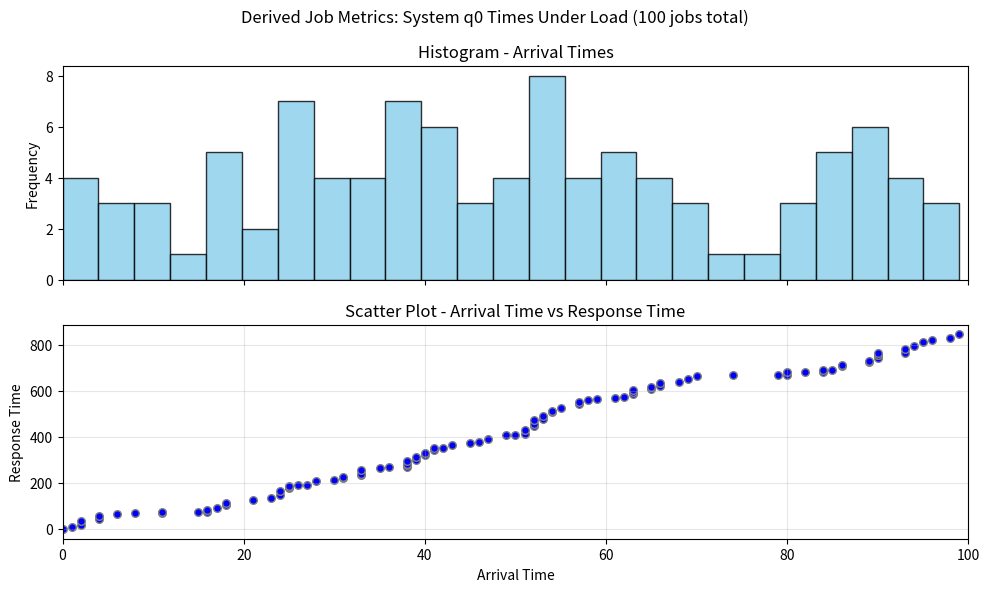

This figure's Python source:
import matplotlib.pyplot as plt
import numpy as np

num_jobs = 100

arrival_times = np.random.randint(0, num_jobs+1, size=num_jobs)
arrival_times = np.sort(arrival_times)

response_times = np.zeros(num_jobs)
server_free_at = 0
for i in range(num_jobs):
    arrival = arrival_times[i]
    wait_time = max(0, server_free_at - arrival) # Calculate wait time if server is busy
    response_times[i] = wait_time

    # Simulate a random task size; server becomes free after finishing task
    task_duration = np.random.randint(1, 20)
    server_free_at = arrival + wait_time + task_duration

fig, (ax1, ax2) = plt.subplots(2, 1, figsize=(10, 6), sharex=True)

# Histogram
ax1.hist(arrival_times, bins=25, color='skyblue', edgecolor='black', alpha=0.8)
ax1.set_title('Histogram - Arrival Times')
ax1.set_ylabel('Frequency')

# Scatter Plot
ax2.scatter(arrival_times, response_times, color='blue', edgecolor='gray', s=30)
ax2.set_title('Scatter Plot - Arrival Time vs Response Time')
ax2.set_xlim(0, 100)
ax2.set_xlabel('Arrival Time')
ax2.set_ylabel('Response Time')
ax2.grid(True, alpha=0.3)

plt.suptitle('Derived Job Metrics: System q0 Times Under Load (100 jobs total)')
plt.tight_layout()
plt.savefig('emetrics-sketch-simple.png')
plt.show()
